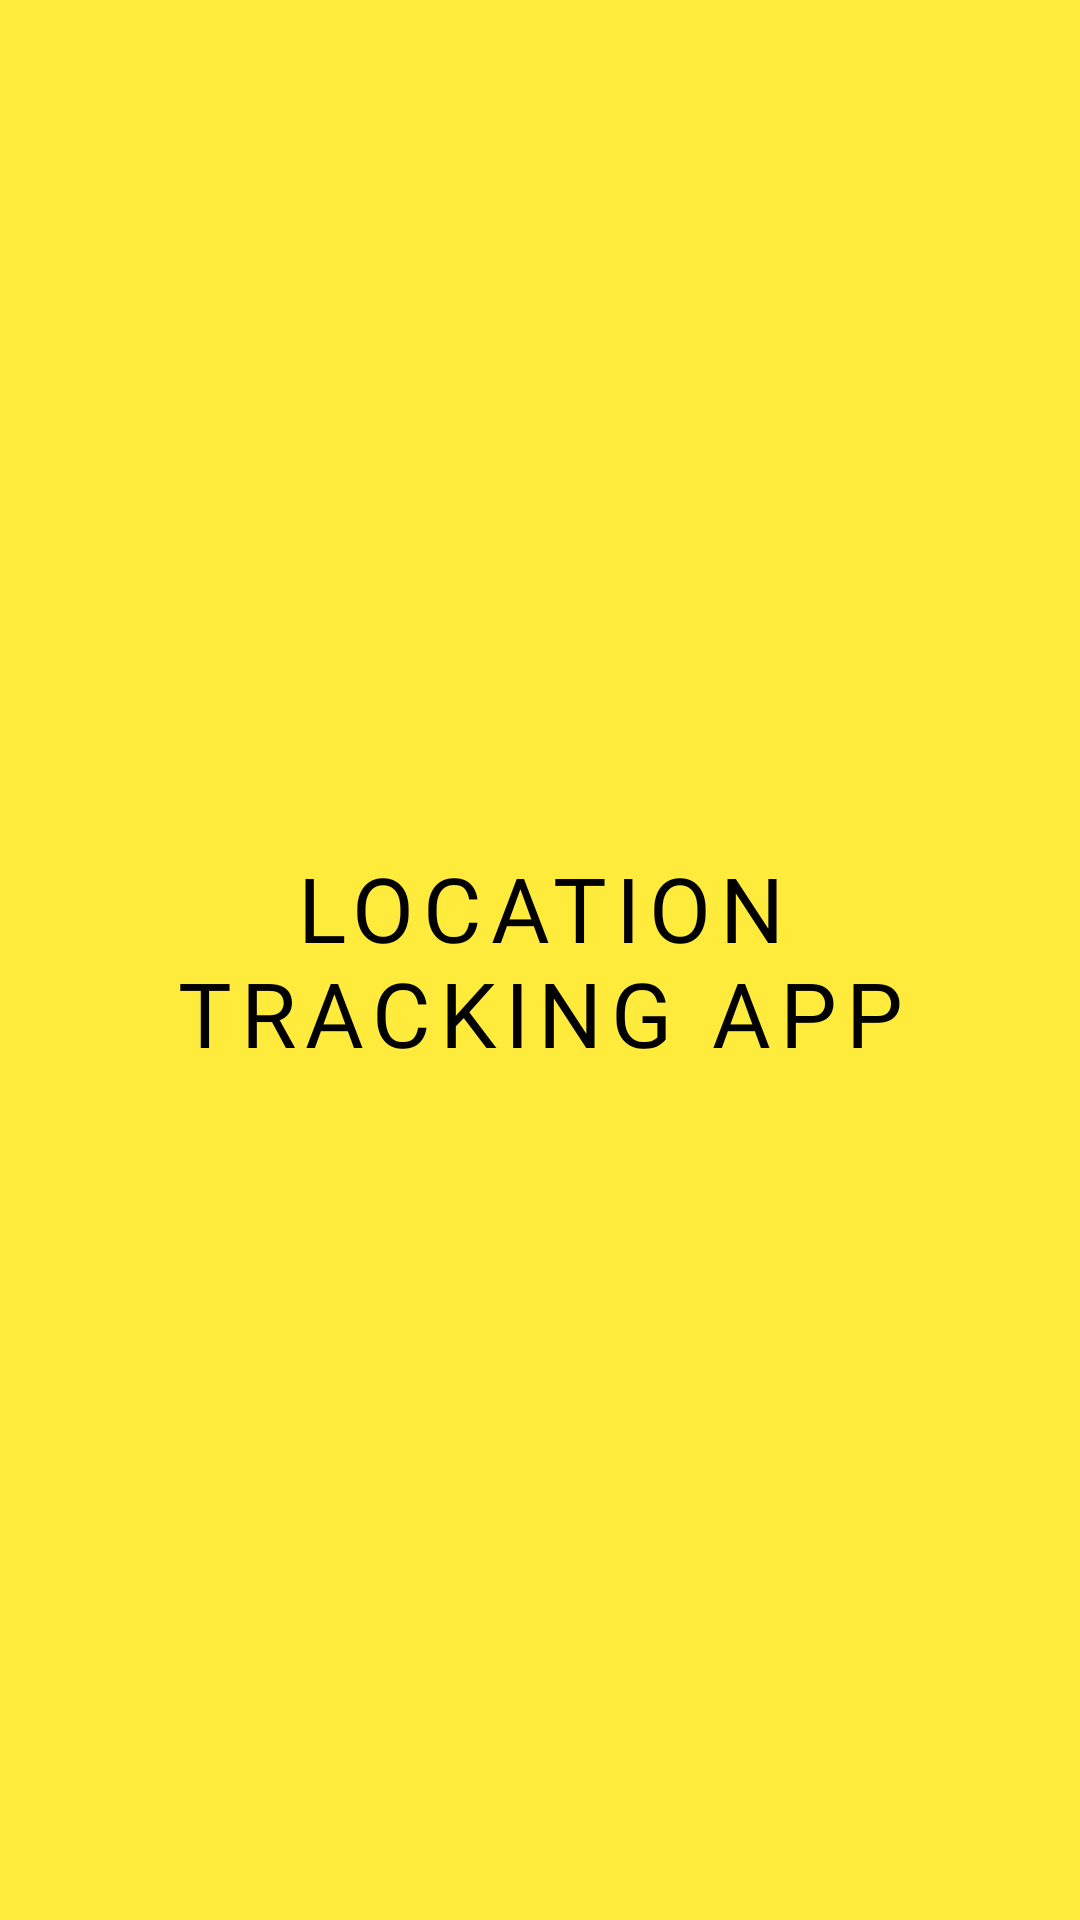

Write the Android layout XML for this screen, with the resource values it uses.
<!-- AndroidManifest.xml: application theme Theme.Location_Tracking_App -->
<!-- res/layout/fragment_splash_screen.xml -->
<?xml version="1.0" encoding="utf-8"?>
<LinearLayout
    xmlns:android="http://schemas.android.com/apk/res/android"
    xmlns:tools="http://schemas.android.com/tools"
    android:layout_width="match_parent"
    android:layout_height="match_parent"
    android:orientation="vertical"
    android:background="@color/yellow"
    android:padding="30dp"
    tools:context=".views.SplashScreenFragment">

    <TextView
        android:layout_width="match_parent"
        android:layout_height="match_parent"
        android:id="@+id/userTextView"
        android:text="@string/app_name_splash"
        android:textAlignment="center"
        android:gravity="center"
        android:textSize="30sp"
        android:textColor="@color/black"
        android:textAllCaps="true"
        android:fontFamily="@font/muliblack"
        android:letterSpacing="0.1"/>

</LinearLayout>
<!-- resources referenced by this layout -->
<resources>
  <color name="black">#FF000000</color>
  <color name="yellow">#FFEB3B</color>
  <string name="app_name_splash">Location\nTracking APP</string>
  <style name="Theme.Location_Tracking_App" parent="Theme.MaterialComponents.DayNight.NoActionBar">
          
          <item name="colorPrimary">@color/purple_500</item>
          <item name="colorPrimaryVariant">@color/purple_700</item>
          <item name="colorOnPrimary">@color/white</item>
          
          <item name="colorSecondary">@color/teal_200</item>
          <item name="colorSecondaryVariant">@color/teal_700</item>
          <item name="colorOnSecondary">@color/black</item>
          
          <item name="android:statusBarColor">#938720</item>
          
      </style>
  <color name="purple_500">#FF6200EE</color>
  <color name="purple_700">#FF3700B3</color>
  <color name="white">#FFFFFFFF</color>
  <color name="teal_200">#FF03DAC5</color>
  <color name="teal_700">#FF018786</color>
</resources>
